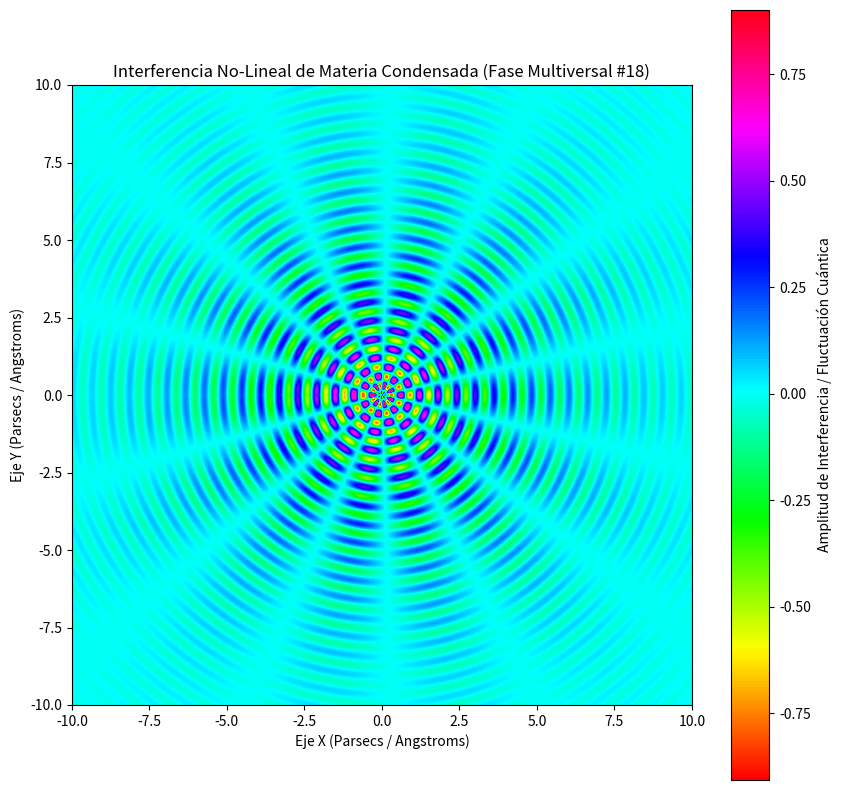

The script that saved this image:
%matplotlib inline
# Simulación Multiversal: Materia Condensada - Variante 18
import numpy as np
import matplotlib.pyplot as plt

# Parámetros Físicos No-Lineales
omega_1 = 10.398
omega_2 = 7.133
lambda_decay = 0.293
phase_shift = 1.543

x = np.linspace(-10, 10, 800)
y = np.linspace(-10, 10, 800)
X, Y = np.meshgrid(x, y)

# Dinámica de Fluidos / Campos Tensor-Escalares (Fase Multiversal)
R = np.sqrt(X**2 + Y**2) + 1e-5
Z = (np.sin(omega_1 * R + phase_shift) * np.cos(omega_2 * np.arctan2(Y, X))) * np.exp(-lambda_decay * R)

plt.figure(figsize=(10, 10))
plt.imshow(Z, cmap='hsv', extent=[-10, 10, -10, 10], origin='lower')
plt.colorbar(label='Amplitud de Interferencia / Fluctuación Cuántica')
plt.title(r'Interferencia No-Lineal de Materia Condensada (Fase Multiversal #18)')
plt.xlabel('Eje X (Parsecs / Angstroms)')
plt.ylabel('Eje Y (Parsecs / Angstroms)')
plt.show()
